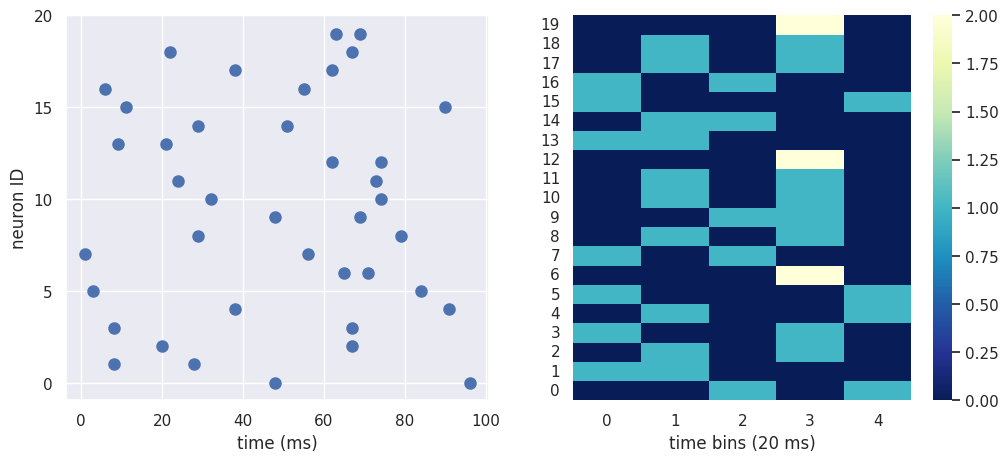

This chart was generated by the following Python code:
import numpy as np
import matplotlib.pyplot as plt
import seaborn as sns
np.random.seed(2020)


def bin_spikes(spiketimes=None, t1=None, t2=None, dt=None):
    neurons_IDs = set(spiketimes[:, 0])
    n_neurons = len(neurons_IDs)

    time_steps = np.arange(t1, t2+dt, dt)
    time_bins = time_steps[1:]
    n_time_bins = len(time_bins)

    spike_counts = np.zeros((n_neurons, n_time_bins))
    
    for i, neuron_id in enumerate(neurons_IDs):
        # for each neuron, retrieve its spikes
        mask = spiketimes[:, 0] == neuron_id
        neuron_spikes = spiketimes[mask][:, 1]


        # generate an histogram of spike counts
        neuron_spike_counts, _ = np.histogram(neuron_spikes, time_steps)
        spike_counts[i, :] = neuron_spike_counts
        
    return spike_counts



"""Create a fake dataset to mimic steinmetz"""

clusters = np.hstack([np.arange(20), np.arange(20)]) # active neuron IDs
times = np.random.randint(100, size=(40)) # random numbers of spike monments
all_spiketimes = np.vstack((clusters, times)).T # column1 --> neurons, column2-->spike times


# """Isolate CA3 neurons """

# ca3_indices = np.arange(0,20,2) # let them all be even numbers for simplicity
# bool_mask = np.isin(all_spiketimes[:,0], ca3_indices) # used to filter ca3 indices
# ca3_spiketimes = all_spiketimes[bool_mask] # column1 --> ca3 neurons, column2-->spike time
# ca3_bins = bin_spikes(ca3_spiketimes, 0, 100, 20)



"""Visualize spiketimes"""
binned_spikes = bin_spikes(all_spiketimes, 0, 100, 20)
sns.set()

fig, axes = plt.subplots(1,2, figsize=(12,5))
ax1, ax2 = axes[0], axes[1]
ax1.plot(all_spiketimes[:, 1], all_spiketimes[:, 0], 'o', ms=8, label='spikes')
# ax.plot(ca3_spiketimes[:, 1], ca3_spiketimes[:, 0], 'rx', ms=8, label='ca3')
# ax.set_title("Even IDs correctly marked as CA3 neurons")
ax1.set_yticks(np.arange(0, 25, step=5))
ax1.set_xlabel('time (ms)')
ax1.set_ylabel('neuron ID')

sns.heatmap(binned_spikes, ax=ax2, cmap="YlGnBu_r")
ax2.invert_yaxis()
ax2.set_xlabel('time bins (20 ms)')
# for t,n in zip(all_spiketimes[:, 1], all_spiketimes[:, 0]):
#     ax.annotate(f'{n}', xy=(t+2,n+0.1))

# plt.show()
